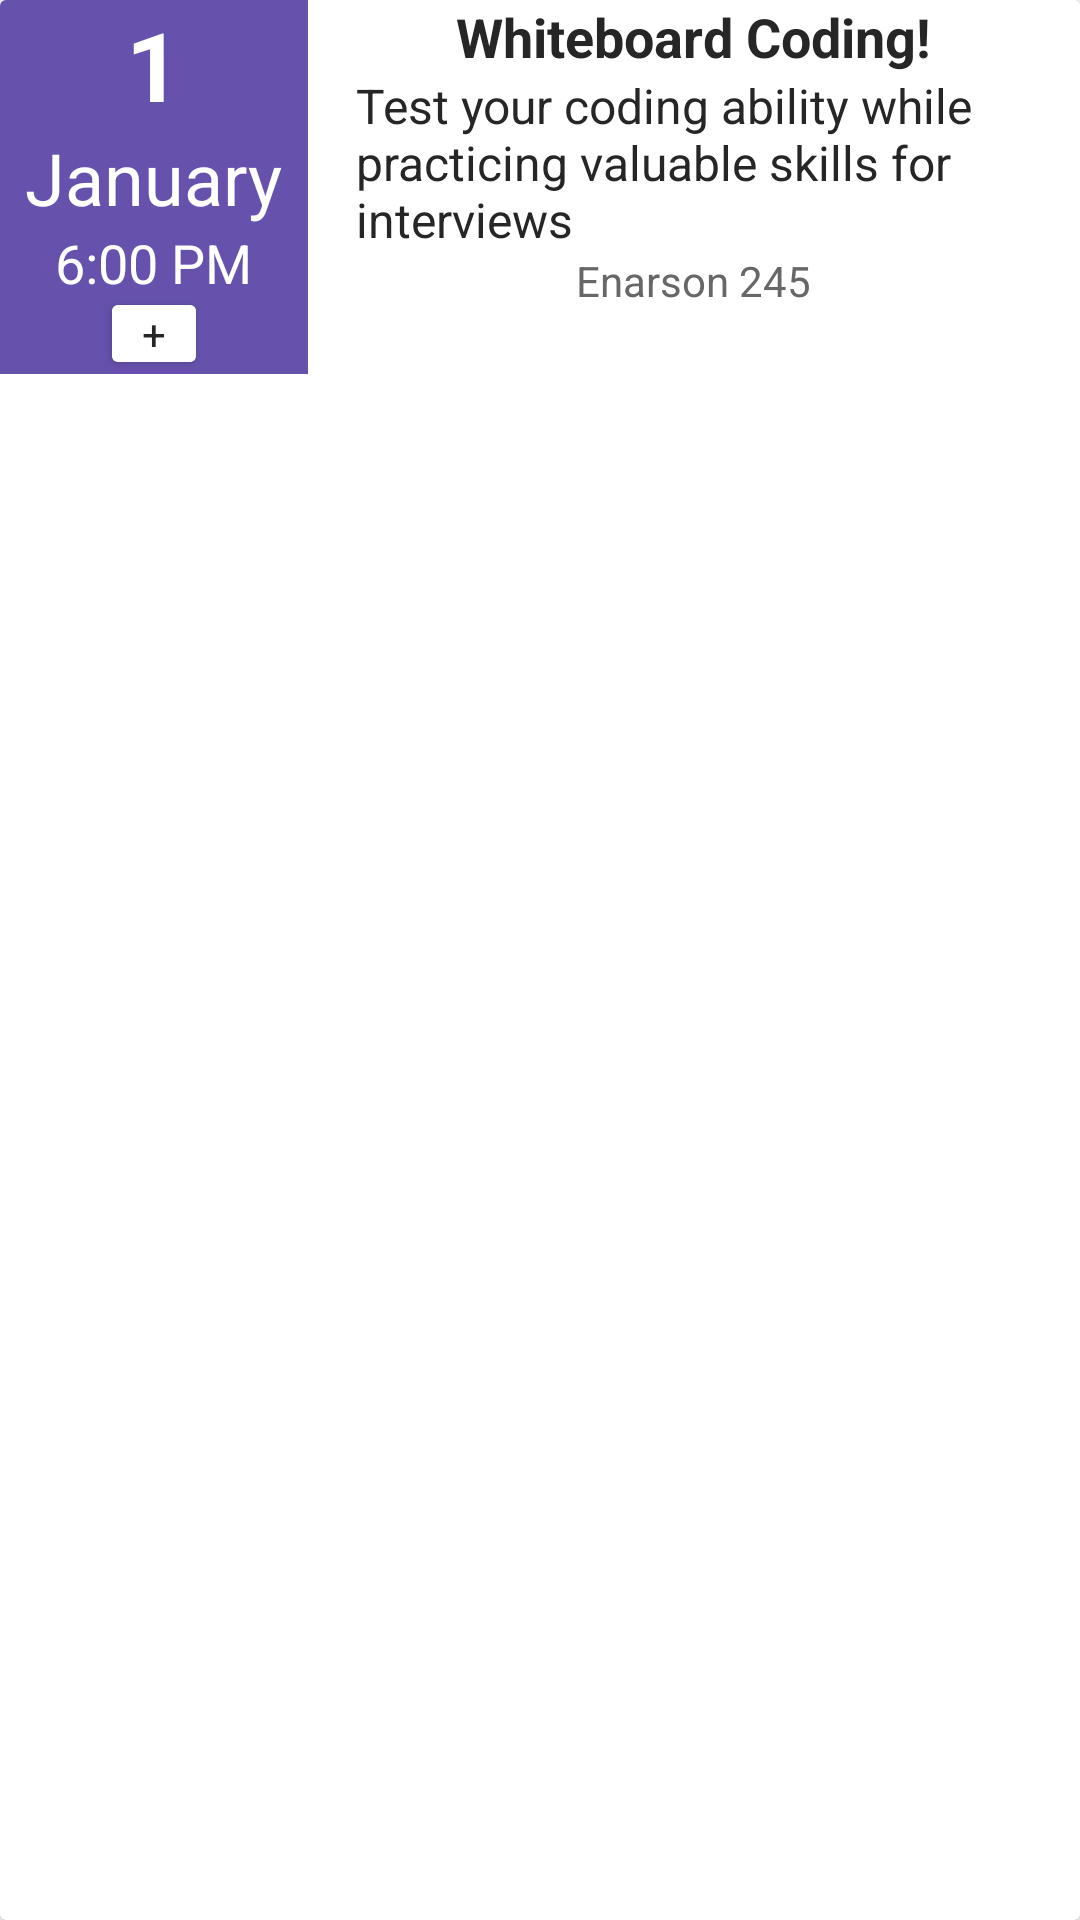

This screen was rendered from an Android layout file. Write that file and the resources it references.
<!-- AndroidManifest.xml: fallback theme Theme.MaterialComponents.DayNight.NoActionBar -->
<!-- res/layout/ctc_event_list_item.xml -->
<?xml version="1.0" encoding="utf-8"?>
<androidx.cardview.widget.CardView
        xmlns:android="http://schemas.android.com/apk/res/android"
        android:layout_width="match_parent"
        android:layout_height="wrap_content"
        android:layout_margin="16dp"
        android:background="@android:color/transparent">

    <LinearLayout
            android:layout_width="match_parent"
            android:layout_height="wrap_content"
            android:orientation="horizontal" >

            <LinearLayout
                android:id="@+id/left_calendar_view_container"
                android:layout_width="0dp"
                android:layout_height="match_parent"
                android:layout_weight="2"
                android:orientation="vertical"
                android:background="@color/purp">

                <TextView
                    android:id="@+id/day_text_view"
                    android:layout_width="wrap_content"
                    android:layout_height="wrap_content"
                    android:textColor="@color/white"
                    android:textStyle="bold"
                    android:textSize="32sp"
                    android:layout_gravity="center"
                    android:text="1"/>

                <TextView
                    android:id="@+id/month_text_view"
                    android:layout_width="wrap_content"
                    android:layout_height="wrap_content"
                    android:textColor="@color/white"
                    android:textStyle="normal"
                    android:layout_gravity="center"
                    android:textSize="24sp"
                    android:text="January"/>

                <TextView
                    android:id="@+id/time_text_view"
                    android:layout_width="wrap_content"
                    android:layout_height="wrap_content"
                    android:textColor="@color/white"
                    android:textStyle="normal"
                    android:layout_gravity="center"
                    android:textSize="18sp"
                    android:text="6:00 PM"/>

                
                <androidx.cardview.widget.CardView
                        xmlns:android="http://schemas.android.com/apk/res/android"
                        android:layout_width="wrap_content"
                        android:layout_height="wrap_content"
                        android:layout_marginTop="2dp"
                        android:layout_marginBottom="4dp"
                        android:layout_gravity="center">

                    <TextView
                        android:id="@+id/add_to_calendar"
                        android:layout_width="wrap_content"
                        android:layout_height="wrap_content"
                        android:textAlignment="center"
                        android:background="@color/white"
                        android:textColor="@color/black"
                        android:layout_gravity="center"
                        android:paddingStart="10dp"
                        android:paddingEnd="10dp"
                        android:text="+"/>

                </androidx.cardview.widget.CardView>

            </LinearLayout>

            <LinearLayout
                android:id="@+id/right_calendar_view_container"
                android:layout_width="0dp"
                android:layout_height="match_parent"
                android:layout_weight="5"
                android:orientation="vertical"
                android:background="@color/white">

                <TextView
                    android:id="@+id/title_text_view"
                    android:textColor="@color/black"
                    android:textStyle="bold"
                    android:textSize="18sp"
                    android:layout_gravity="center"
                    android:layout_width="wrap_content"
                    android:layout_height="wrap_content"
                    android:text="Whiteboard Coding!"/>

                <TextView
                    android:id="@+id/details_text_view"
                    android:layout_width="wrap_content"
                    android:layout_height="wrap_content"
                    android:textStyle="normal"
                    android:textSize="16sp"
                    android:textColor="@color/black"
                    android:layout_gravity="center"
                    android:layout_marginEnd="16dp"
                    android:layout_marginStart="16dp"
                    android:lines="3"
                    android:text="Test your coding ability while practicing valuable skills for interviews"/>

                <TextView
                    android:id="@+id/location_text_view"
                    android:layout_width="wrap_content"
                    android:layout_height="wrap_content"
                    android:layout_gravity="center"
                    android:textSize="14sp"
                    android:textStyle="normal"
                    android:textColor="@color/grey"
                    android:text="Enarson 245"/>

            </LinearLayout>

    </LinearLayout>
</androidx.cardview.widget.CardView>
<!-- resources referenced by this layout -->
<resources>
  <color name="black">#262626</color>
  <color name="grey">#666866</color>
  <color name="purp">#6652ad</color>
  <color name="white">#ffffff</color>
</resources>
